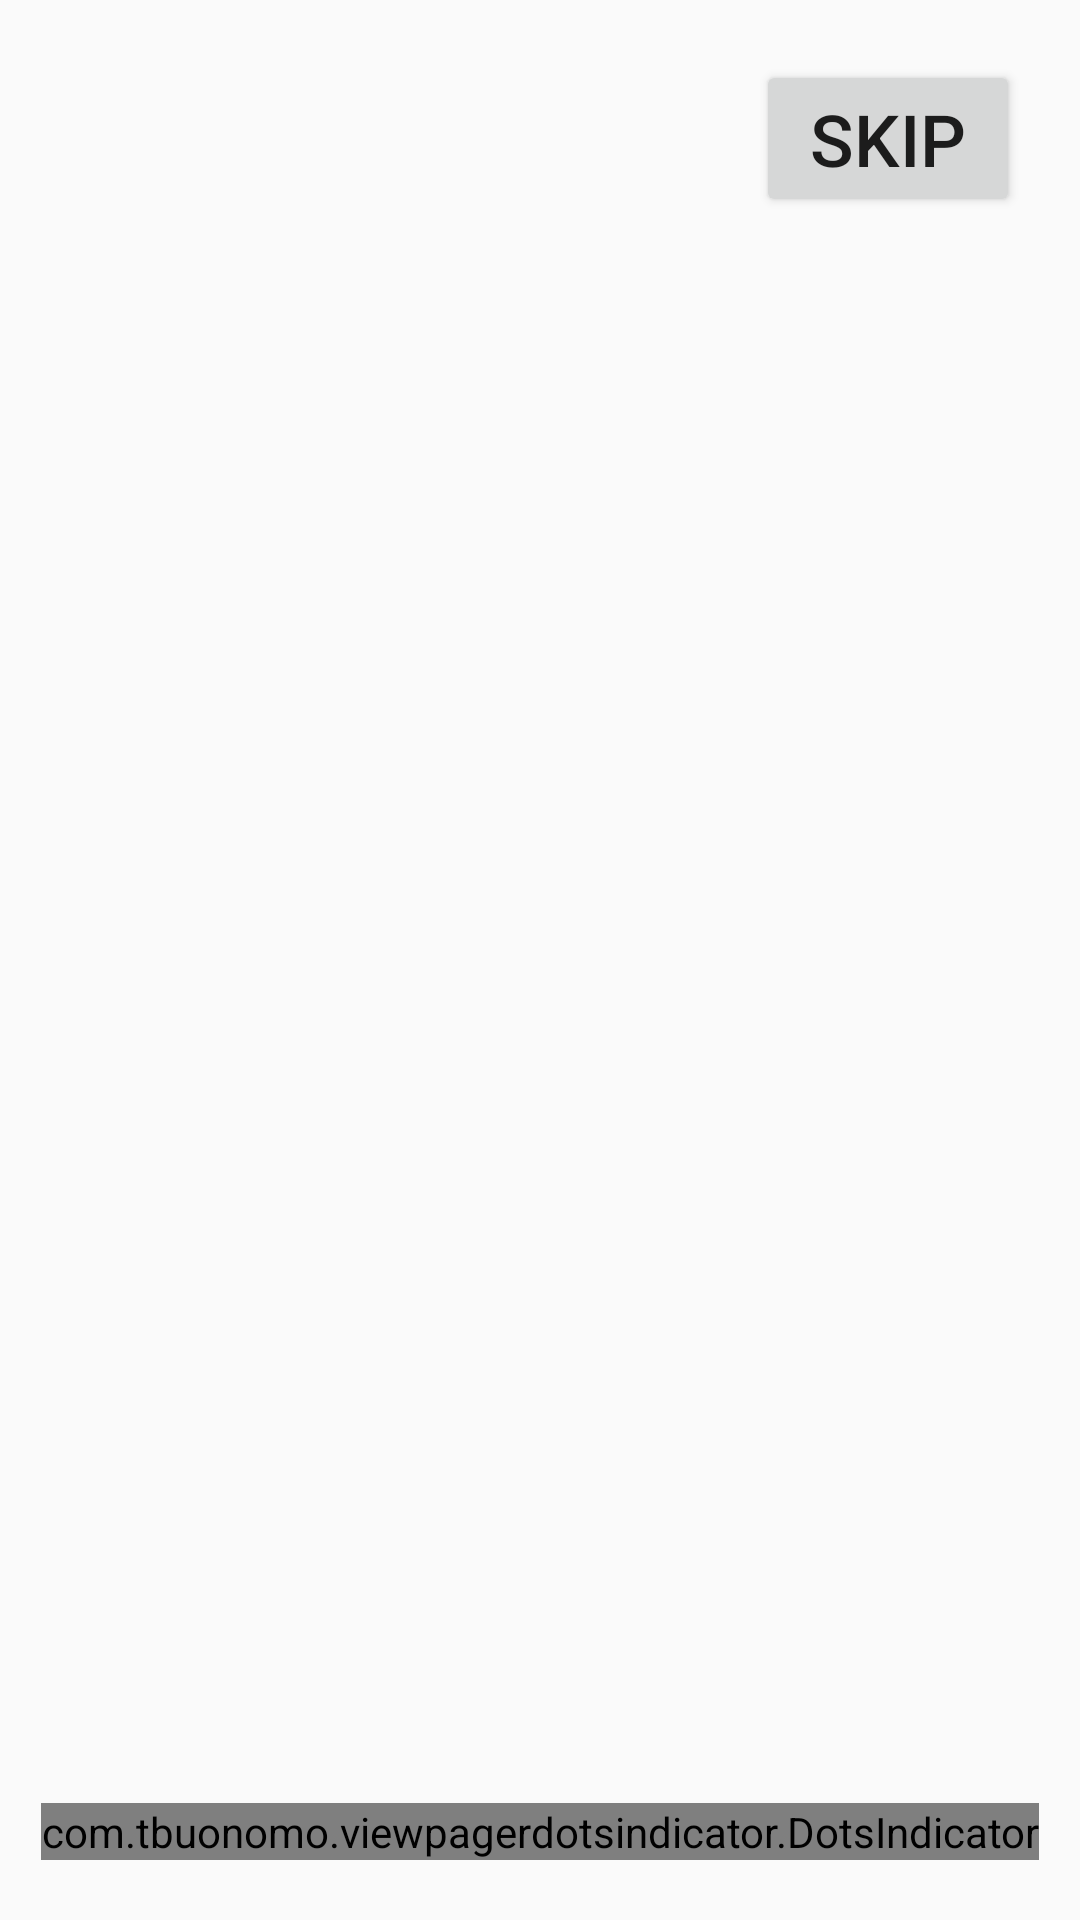

Write the Android layout XML for this screen, with the resource values it uses.
<!-- AndroidManifest.xml: application theme Theme.NewApp38 -->
<!-- res/layout/fragment_board.xml -->
<?xml version="1.0" encoding="utf-8"?>
<androidx.constraintlayout.widget.ConstraintLayout xmlns:android="http://schemas.android.com/apk/res/android"
    xmlns:app="http://schemas.android.com/apk/res-auto"
    xmlns:tools="http://schemas.android.com/tools"
    android:layout_width="match_parent"
    android:layout_height="match_parent"
    tools:context=".ui.board.BoardFragment">

    <androidx.viewpager2.widget.ViewPager2
        android:id="@+id/viewPager"
        android:layout_width="match_parent"
        android:layout_height="match_parent" />

    <Button
        android:id="@+id/skip"
        android:layout_width="wrap_content"
        android:layout_height="wrap_content"
        android:layout_marginTop="20dp"
        android:layout_marginEnd="20dp"
        android:text="Skip"
        android:textSize="24sp"
        app:layout_constraintEnd_toEndOf="parent"
        app:layout_constraintTop_toTopOf="parent" />

    <com.tbuonomo.viewpagerdotsindicator.DotsIndicator
        android:id="@+id/dots"
        android:layout_width="wrap_content"
        android:layout_height="wrap_content"
        android:layout_marginBottom="20dp"
        app:dotsColor="#E31D1D"
        app:dotsSize="16dp"
        app:dotsSpacing="5dp"
        app:layout_constraintBottom_toBottomOf="parent"
        app:layout_constraintEnd_toEndOf="parent"
        app:layout_constraintStart_toStartOf="parent"
        app:progressMode="true"
        app:selectedDotColor="@color/black" />

</androidx.constraintlayout.widget.ConstraintLayout>
<!-- resources referenced by this layout -->
<resources>
  <style name="Theme.NewApp38" parent="Theme.MaterialComponents.DayNight.DarkActionBar.Bridge">
          
          <item name="colorPrimary">@color/purple_500</item>
          <item name="colorPrimaryVariant">@color/purple_700</item>
          <item name="colorOnPrimary">@color/white</item>
          
          <item name="colorSecondary">@color/teal_200</item>
          <item name="colorSecondaryVariant">@color/teal_700</item>
          <item name="colorOnSecondary">@color/black</item>
          
          <item name="android:statusBarColor" tools:targetApi="l">?attr/colorPrimaryVariant</item>
          
      </style>
  <!-- not gathered from this repository: default colours our renderer supplied (Android Studio template values) -->
  <color name="purple_500">#FF6200EE</color>
  <color name="purple_700">#FF3700B3</color>
  <color name="teal_200">#FF03DAC5</color>
  <color name="teal_700">#FF018786</color>
  <color name="black">#FF000000</color>
  <color name="white">#FFFFFFFF</color>
</resources>
